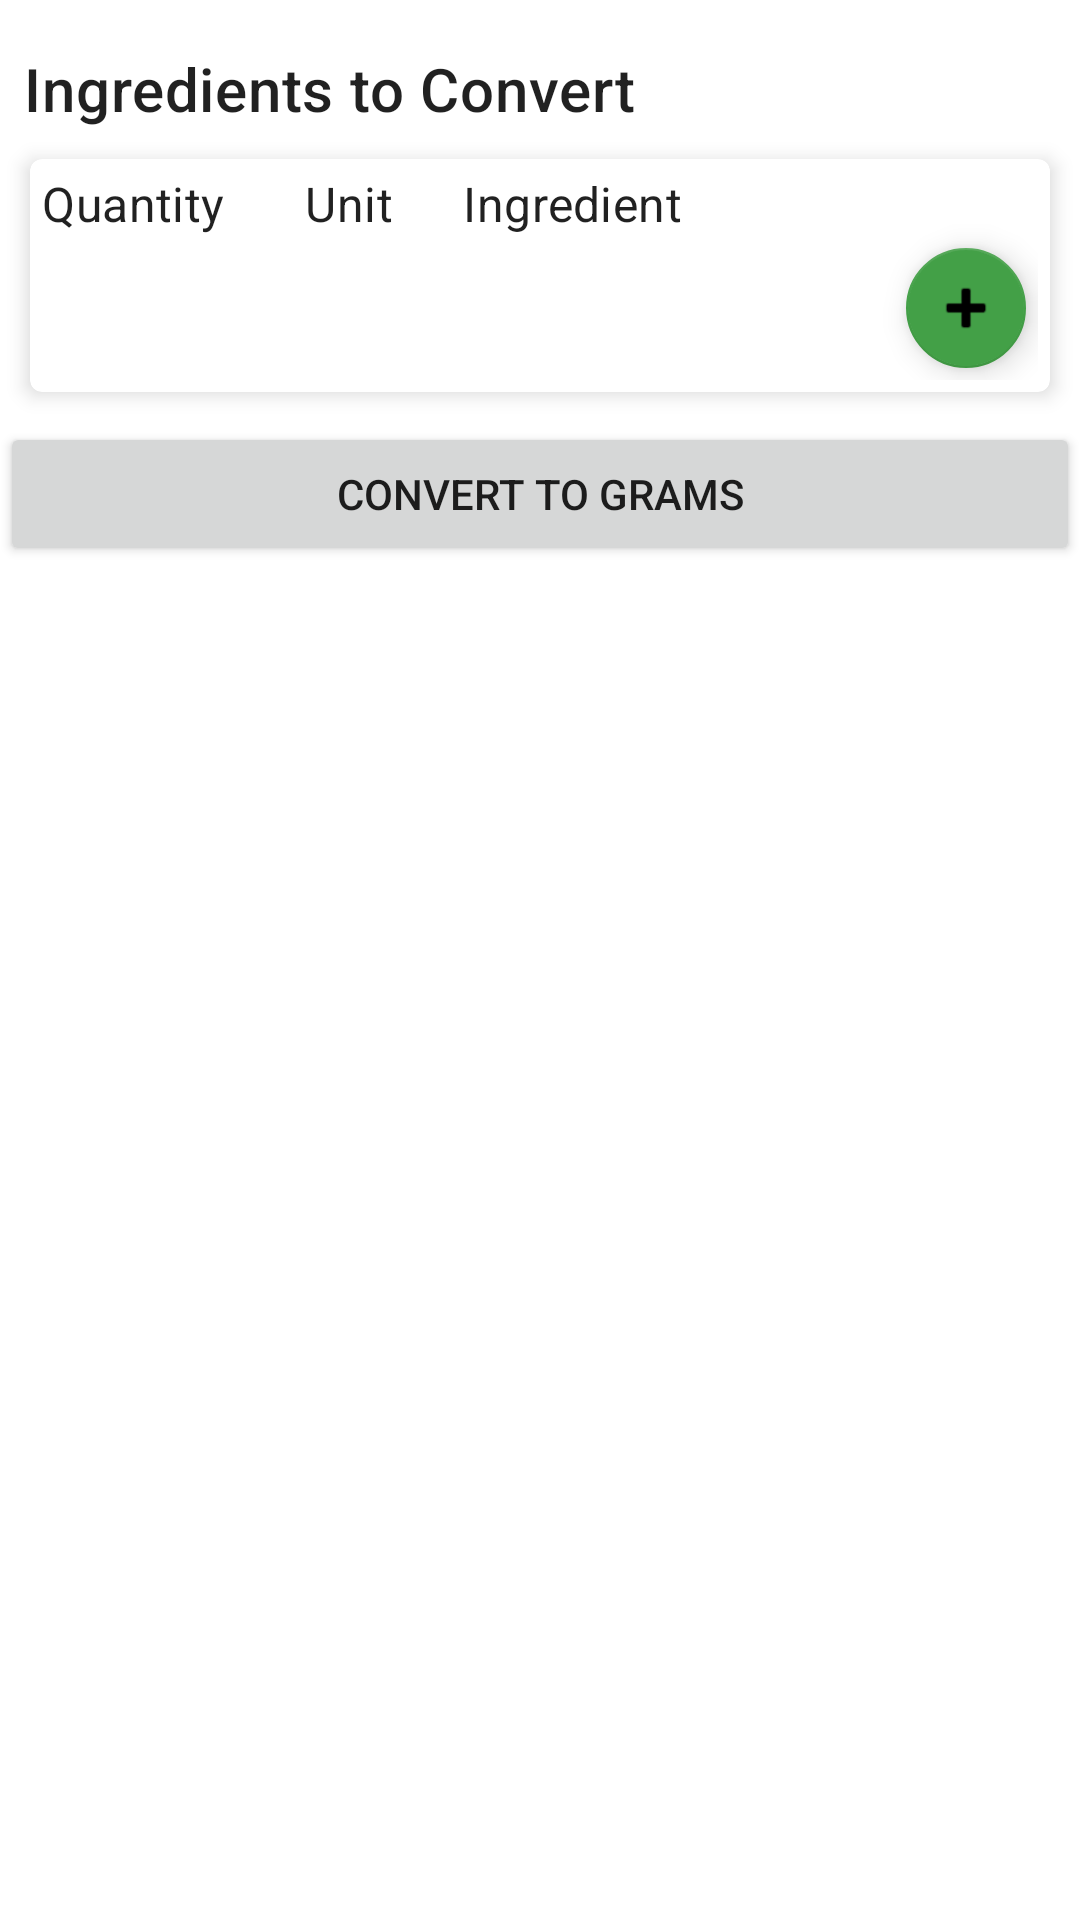

Write the Android layout XML for this screen, with the resource values it uses.
<!-- AndroidManifest.xml: application theme Theme.RecipeConverter -->
<!-- res/layout/fragment_gram_it.xml -->
<?xml version="1.0" encoding="utf-8"?>
<layout xmlns:android="http://schemas.android.com/apk/res/android"
    xmlns:app="http://schemas.android.com/apk/res-auto"
    xmlns:tools="http://schemas.android.com/tools"
    tools:context=".ui.gramit.GramItFragment">
    <data>
        <variable
            name="viewModel"
            type="com.kitchen.recipeconverter.ui.gramit.GramItViewModel" />
    </data>
    <androidx.core.widget.NestedScrollView
        android:layout_width="match_parent"
        android:layout_height="match_parent">
        <LinearLayout
            android:layout_width="match_parent"
            android:layout_height="match_parent"
            android:orientation="vertical">

            <TextView
                android:id="@+id/title"
                android:layout_width="match_parent"
                android:layout_height="wrap_content"
                android:layout_marginHorizontal="8dp"
                android:layout_marginTop="16dp"
                android:text="Ingredients to Convert"
                android:textAppearance="?attr/textAppearanceHeadline6"/>

            <androidx.cardview.widget.CardView
                android:id="@+id/card_view"
                android:layout_width="match_parent"
                android:layout_height="wrap_content"
                android:layout_margin="10dp"
                app:cardCornerRadius="4dp"
                app:cardElevation="4dp"
                app:layout_constraintTop_toBottomOf="@id/title"
                app:layout_constraintBottom_toBottomOf="parent">

                <androidx.constraintlayout.widget.ConstraintLayout
                    android:layout_width="match_parent"
                    android:layout_height="wrap_content"
                    android:layout_margin="4dp">

                    <TextView
                        android:id="@+id/amount_text"
                        android:layout_width="0dp"
                        android:layout_height="wrap_content"
                        android:textAppearance="?attr/textAppearanceSubtitle1"
                        android:text="Quantity"
                        app:layout_constraintTop_toTopOf="parent"
                        app:layout_constraintStart_toStartOf="parent"
                        app:layout_constraintEnd_toStartOf="@+id/unit_text"
                        app:layout_constraintHorizontal_weight="1"/>
                    <TextView
                        android:id="@+id/unit_text"
                        android:layout_width="0dp"
                        android:layout_height="wrap_content"
                        android:textAppearance="?attr/textAppearanceSubtitle1"
                        android:text="Unit"
                        android:textAlignment="center"
                        app:layout_constraintStart_toEndOf="@id/amount_text"
                        app:layout_constraintEnd_toStartOf="@+id/ingredient_text"
                        app:layout_constraintTop_toTopOf="@id/amount_text"
                        app:layout_constraintHorizontal_weight="1.2"/>
                    <TextView
                        android:id="@+id/ingredient_text"
                        android:layout_width="0dp"
                        android:layout_height="wrap_content"
                        android:textAppearance="?attr/textAppearanceSubtitle1"
                        android:text="Ingredient"
                        app:layout_constraintTop_toTopOf="@id/amount_text"
                        app:layout_constraintStart_toEndOf="@id/unit_text"
                        app:layout_constraintEnd_toEndOf="parent"
                        app:layout_constraintHorizontal_weight="3"/>

                    <androidx.recyclerview.widget.RecyclerView
                        android:id="@+id/recycler_view"
                        android:layout_width="match_parent"
                        android:layout_height="0dp"
                        app:layout_constraintHeight_default="wrap"
                        app:layout_constraintHeight_max="480dp"
                        tools:listitem="@layout/gramit_ingredient"
                        app:layoutManager="androidx.recyclerview.widget.LinearLayoutManager"
                        app:layout_constraintTop_toBottomOf="@+id/amount_text"/>

                    <com.google.android.material.floatingactionbutton.FloatingActionButton
                        android:id="@+id/floatingActionButton"
                        android:layout_width="wrap_content"
                        android:layout_height="wrap_content"
                        android:clickable="true"
                        android:src="@android:drawable/ic_input_add"
                        app:fabSize="mini"
                        app:layout_constraintTop_toBottomOf="@+id/recycler_view"
                        app:layout_constraintEnd_toEndOf="parent"/>
                </androidx.constraintlayout.widget.ConstraintLayout>

            </androidx.cardview.widget.CardView>

            <Button
                android:id="@+id/convert_button"
                android:layout_width="match_parent"
                android:layout_height="wrap_content"
                android:text="Convert To Grams" />

        </LinearLayout>
    </androidx.core.widget.NestedScrollView>
</layout>
<!-- res/layout/gramit_ingredient.xml (included above) -->
<?xml version="1.0" encoding="utf-8"?>
<androidx.cardview.widget.CardView
    xmlns:android="http://schemas.android.com/apk/res/android"
    xmlns:app="http://schemas.android.com/apk/res-auto"
    android:id="@+id/card_view"
    android:layout_width="match_parent"
    android:layout_height="wrap_content"
    app:cardCornerRadius="8dp"
    app:cardElevation="0dp">
    <androidx.constraintlayout.widget.ConstraintLayout
        android:layout_width="match_parent"
        android:layout_height="wrap_content"
        android:layout_margin="1dp">

        <com.google.android.material.textfield.TextInputLayout
            android:id="@+id/quantity_text_label"
            style="@style/Widget.MaterialComponents.TextInputLayout.OutlinedBox"
            android:layout_width="0dp"
            android:layout_height="wrap_content"
            android:hint="Qty"
            app:layout_constraintEnd_toStartOf="@id/unit_menu"
            app:layout_constraintStart_toStartOf="parent"
            app:layout_constraintTop_toTopOf="parent"
            app:layout_constraintHorizontal_weight="1">

            <com.google.android.material.textfield.TextInputEditText
                android:id="@+id/quantity_text"
                android:layout_width="match_parent"
                android:layout_height="match_parent"
                android:textSize="12sp"
                android:inputType="numberDecimal" />

        </com.google.android.material.textfield.TextInputLayout>

        <com.google.android.material.textfield.TextInputLayout
            android:id="@+id/unit_menu"
            style="@style/Widget.MaterialComponents.TextInputLayout.OutlinedBox.ExposedDropdownMenu"
            android:layout_width="0dp"
            android:layout_height="wrap_content"
            app:layout_constraintEnd_toStartOf="@id/ingredient_menu"
            app:layout_constraintStart_toEndOf="@id/quantity_text_label"
            app:layout_constraintTop_toTopOf="@+id/quantity_text_label"
            app:layout_constraintHorizontal_weight="1.2">

            <AutoCompleteTextView
                android:id="@+id/unit_text"
                android:layout_width="match_parent"
                android:layout_height="wrap_content"
                android:inputType="none"
                android:textSize="12sp"
                android:maxLines="1" />

        </com.google.android.material.textfield.TextInputLayout>

        <com.google.android.material.textfield.TextInputLayout
            android:id="@+id/ingredient_menu"
            style="@style/Widget.MaterialComponents.TextInputLayout.OutlinedBox.ExposedDropdownMenu"
            android:layout_width="0dp"
            android:layout_height="wrap_content"
            android:hint="Ingredient"
            app:layout_constraintEnd_toEndOf="parent"
            app:layout_constraintStart_toEndOf="@id/unit_menu"
            app:layout_constraintTop_toTopOf="parent"
            app:layout_constraintHorizontal_weight="3">

            <AutoCompleteTextView
                android:id="@+id/ingredient_text"
                android:layout_width="match_parent"
                android:layout_height="wrap_content"
                android:inputType="textAutoComplete"
                android:textSize="12sp"
                android:textAlignment="textStart"
                android:maxLines="1" />

        </com.google.android.material.textfield.TextInputLayout>

    </androidx.constraintlayout.widget.ConstraintLayout>
</androidx.cardview.widget.CardView>
<!-- resources referenced by this layout -->
<resources>
  <style name="Theme.RecipeConverter" parent="Theme.MaterialComponents.DayNight.NoActionBar">
          
          <item name="colorPrimary">@color/blue_500</item>
          <item name="colorPrimaryVariant">@color/blue_700</item>
          <item name="colorOnPrimary">@color/white</item>
          
          <item name="colorSecondary">@color/green_200</item>
          <item name="colorSecondaryVariant">@color/green_700</item>
          <item name="colorOnSecondary">@color/black</item>
          
          <item name="android:statusBarColor">?attr/colorPrimaryVariant</item>
          
      </style>
  <color name="blue_500">#1e88e5</color>
  <color name="blue_700">#005cb2</color>
  <color name="white">#FFFFFFFF</color>
  <color name="green_200">#43a047</color>
  <color name="green_700">#00701a</color>
  <color name="black">#FF000000</color>
</resources>
